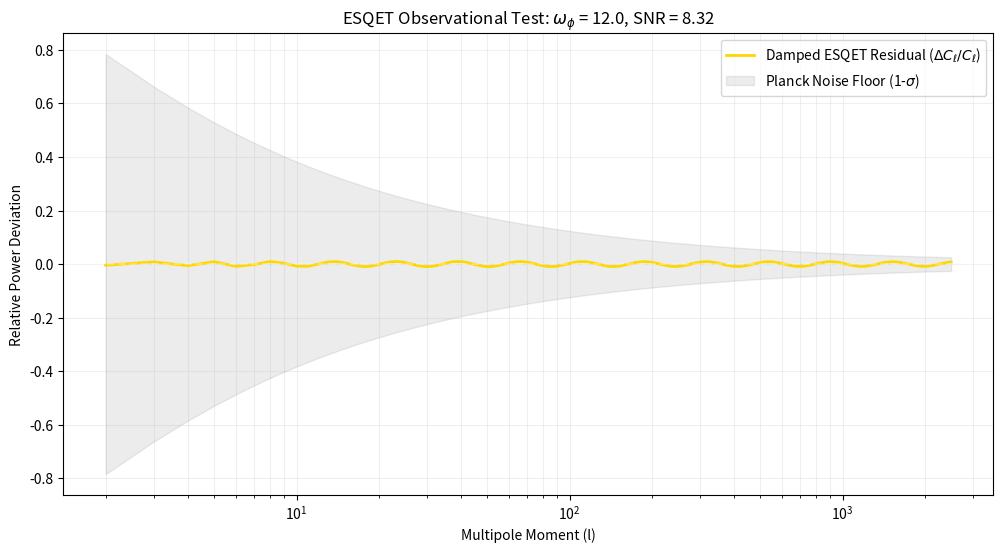

Generate this figure with matplotlib: (Note: this script raises an exception after producing the figure.)
import numpy as np
import matplotlib.pyplot as plt

def run_sky_test():
    """
    ESQET Sky Test: Projects Primordial Floquet Oscillations into CMB Space
    Includes Analytic Silk Damping and Fisher Information Analysis.
    """
    # 1. Configuration
    l_max = 2500
    ell = np.arange(2, l_max)
    
    # ESQET Parameters
    A_primordial = 0.01      # Primordial amplitude (1%)
    omega_phi = 12.0         # Log-frequency from Axiom 12
    delta = 0.0              # Phase
    
    # 2. Analytic Transfer Damping (Envelope Suppression)
    # sigma_l represents the width of the transfer kernel in log-k space.
    # It broadens at high l due to recombination thickness and Silk damping.
    sigma_0 = 0.01           # Baseline width at recombination
    alpha = 0.005            # Broadening rate
    sigma_l = sigma_0 + alpha * np.log(ell)
    
    # The Gaussian Damping Envelope: A_eff = A * exp(-0.5 * omega^2 * sigma_l^2)
    damping_envelope = np.exp(-0.5 * (omega_phi**2) * (sigma_l**2))
    
    # 3. Geometric Projection
    # Delta_Cl/Cl ~ A_eff * cos(omega * ln(l) + delta)
    esqet_signal = A_primordial * damping_envelope * np.cos(omega_phi * np.log(ell) + delta)
    
    # 4. Statistical Noise Model (Planck-like)
    f_sky = 0.65
    cosmic_variance = np.sqrt(2.0 / ((2 * ell + 1) * f_sky))
    # Instrument noise floor (simplified rise at high l)
    instrument_noise = 1e-4 * np.exp((ell / 1800)**2) 
    total_noise = cosmic_variance + instrument_noise

    # 5. Fisher Calculation with Damped Template
    # We evaluate if the damped signal survives the noise floor
    signal_derivative = damping_envelope * np.cos(omega_phi * np.log(ell))
    fisher_val = np.sum((signal_derivative**2) / (total_noise**2))
    sigma_a = 1.0 / np.sqrt(fisher_val)
    snr = A_primordial / sigma_a

    # 6. Visualization
    plt.figure(figsize=(12, 6))
    
    # Plot the ESQET Residuals
    plt.plot(ell, esqet_signal, label=r'Damped ESQET Residual ($\Delta C_\ell / C_\ell$)', color='gold', lw=2)
    plt.fill_between(ell, -total_noise, total_noise, color='gray', alpha=0.15, label='Planck Noise Floor (1-$\sigma$)')
    
    plt.axhline(0, color='white', linestyle='--', alpha=0.3)
    plt.title(f"ESQET Observational Test: $\omega_\phi$ = {omega_phi}, SNR = {snr:.2f}")
    plt.xlabel("Multipole Moment (l)")
    plt.ylabel(r"Relative Power Deviation")
    plt.xscale('log')
    plt.legend()
    plt.grid(True, which="both", ls="-", alpha=0.2)
    
    plt.savefig("simulations/esqet_sky_signature.png")
    
    print("ESQET OBSERVATIONAL TEST COMPLETE")
    print("-" * 40)
    print(f"Primordial Amplitude: {A_primordial}")
    print(f"Damping at l=2000:    {damping_envelope[-1]:.4f}")
    print(f"Fisher Sensitivity:   {sigma_a:.6f}")
    print(f"Signal-to-Noise:      {snr:.2f}")
    print("-" * 40)
    
    if snr > 3:
        print("RESULT: Falsifiable. The golden-ratio signature survives damping.")
    else:
        print("RESULT: Degenerate. Signal erased by transfer damping.")

if __name__ == "__main__":
    run_sky_test()
